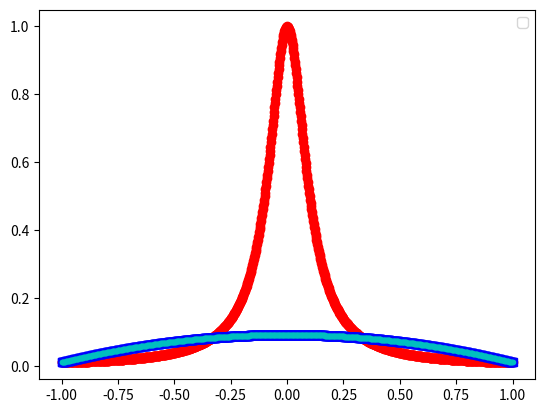
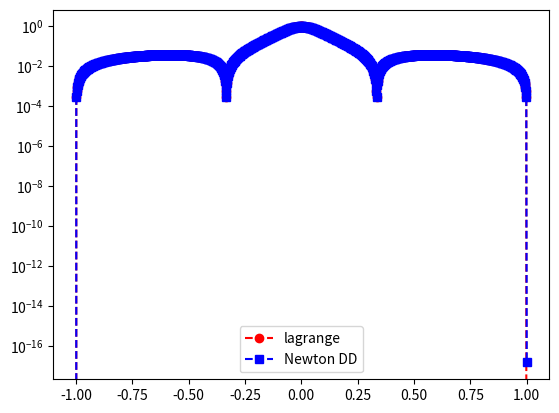

Write Python code to recreate these figures, in order.
# Lab 7
import numpy as np
import numpy.linalg as la
import matplotlib.pyplot as plt
from numpy.linalg import inv 
from numpy.linalg import norm 

''' Main Driver for code (From Example)'''

def driver():
    f = lambda x: 1/(1+(10*x)**2)
    N = 3
    a = -1
    b = 1
   
    ''' create equispaced interpolation nodes'''
    xint = np.linspace(a,b,N+1)
    
    ''' create interpolation data'''
    yint = f(xint)
    
    ''' create points for evaluating the Lagrange interpolating polynomial'''
    Neval = 1000
    xeval = np.linspace(a,b,Neval+1)
    yeval_l= np.zeros(Neval+1)
    yeval_dd = np.zeros(Neval+1)
  
    '''Initialize and populate the first columns of the 
     divided difference matrix. We will pass the x vector'''
    y = np.zeros( (N+1, N+1) )
     
    for j in range(N+1):
       y[j][0]  = yint[j] 

    y = dividedDiffTable(xint, y, N+1)
    ''' evaluate lagrange poly '''
    for kk in range(Neval+1):
       yeval_l[kk] = eval_lagrange(xeval[kk],xint,yint,N)
       yeval_dd[kk] = evalDDpoly(xeval[kk],xint,y,N)
    ''' create vector with exact values'''
    fex = f(xeval)
    plt.figure(1)    
    plt.plot(xeval,fex,'ro-')
    plt.plot(xeval,yeval_l,'bs--') 
    plt.plot(xeval,yeval_dd,'c.--')
    plt.legend()
    plt.figure(2) 
    err_l = abs(yeval_l-fex)
    err_dd = abs(yeval_dd-fex)
    plt.semilogy(xeval,err_l,'ro--',label='lagrange')
    plt.semilogy(xeval,err_dd,'bs--',label='Newton DD')
    plt.legend()
    plt.show()

''' The Lagrange Code '''
def eval_lagrange(xeval,xint,yint,N):

    lj = np.ones(N+1)
    
    for count in range(N+1):
       for jj in range(N+1):
           if (jj != count):
              lj[count] = lj[count]*(xeval - xint[jj])/(xint[count]-xint[jj])

    yeval = 0.
    
    for jj in range(N+1):
       yeval = yeval + yint[jj]*lj[jj]
  
    return(yeval)
  
''' create divided difference matrix'''
def dividedDiffTable(x, y, n):
 
    for i in range(1, n):
        for j in range(n - i):
            y[j][i] = ((y[j][i - 1] - y[j + 1][i - 1]) / (x[j] - x[i + j]))
    return y

''' Evaluating the polynomial terms and DD polynomial '''
def evalDDpoly(xval, xint,y,N):
    ''' evaluate the polynomial terms'''
    ptmp = np.zeros(N+1)
    ptmp[0] = 1.
    for j in range(N):
      ptmp[j+1] = ptmp[j]*(xval-xint[j])
     
    '''evaluate the divided difference polynomial'''
    yeval = 0.
    for j in range(N+1):
       yeval = yeval + y[0][j]*ptmp[j]  

    return yeval

''' Monomial Expansion'''

def monomial(yint, xint, Neval):
   row = Neval; column = Neval
   V = np.zeros((row, column))
   for i in range(len(row)):
      xint[i] = -1 + (i-1)
      for j in range(len(column)):
         V[i][j] = ( xint[i] ** j )

   Vinv = inv(V)

   a_vector  = np.dot(Vinv, yint)
   return[a_vector]
   



''' Code that runs '''
driver()        




